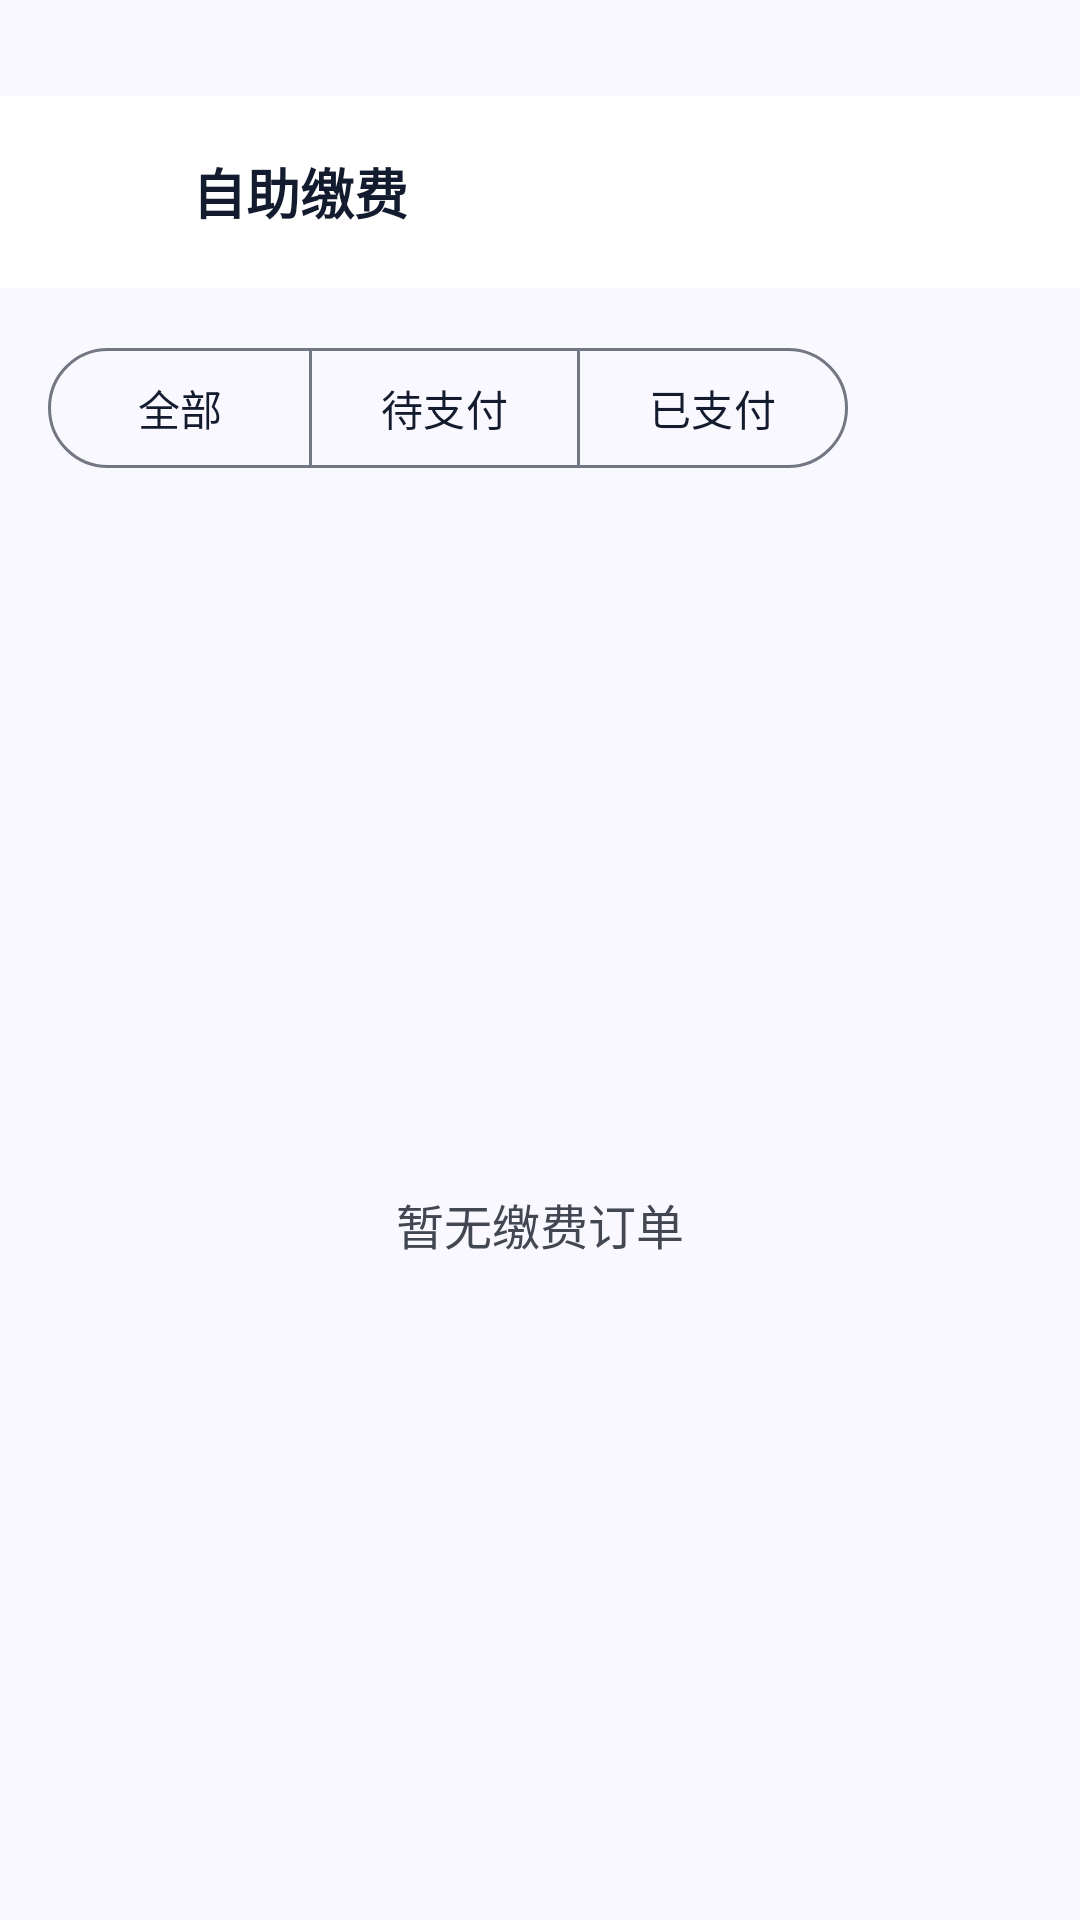

Write the Android layout XML for this screen, with the resource values it uses.
<!-- AndroidManifest.xml: application theme Theme.SereneHealth -->
<!-- res/layout/activity_payment.xml -->
<?xml version="1.0" encoding="utf-8"?>
<LinearLayout xmlns:android="http://schemas.android.com/apk/res/android"
    xmlns:app="http://schemas.android.com/apk/res-auto"
    android:layout_width="match_parent"
    android:layout_height="match_parent"
    android:background="@color/surface"
    android:orientation="vertical"
    android:paddingTop="32dp">

    <LinearLayout
        android:layout_width="match_parent"
        android:layout_height="?attr/actionBarSize"
        android:background="@color/white"
        android:gravity="center_vertical"
        android:orientation="horizontal"
        android:paddingHorizontal="@dimen/margin_mobile">

        <ImageButton
            android:id="@+id/btn_back"
            android:layout_width="40dp"
            android:layout_height="40dp"
            android:background="@null"
            android:contentDescription="@string/action_back"
            android:padding="@dimen/spacing_small"
            android:src="@drawable/ic_arrow_back" />

        <TextView
            android:layout_width="0dp"
            android:layout_height="wrap_content"
            android:layout_marginStart="@dimen/spacing_small"
            android:layout_weight="1"
            android:text="@string/payment_title"
            android:textColor="@color/on_surface"
            android:textSize="@dimen/text_size_title"
            android:textStyle="bold" />
    </LinearLayout>

    <com.google.android.material.button.MaterialButtonToggleGroup
        android:id="@+id/group_filter"
        android:layout_width="match_parent"
        android:layout_height="wrap_content"
        android:layout_margin="@dimen/margin_mobile"
        app:selectionRequired="true"
        app:singleSelection="true">

        <com.google.android.material.button.MaterialButton
            android:id="@+id/btn_filter_all"
            style="@style/Widget.Material3.Button.OutlinedButton"
            android:layout_width="wrap_content"
            android:layout_height="wrap_content"
            android:text="@string/appointment_record_all" />

        <com.google.android.material.button.MaterialButton
            android:id="@+id/btn_filter_unpaid"
            style="@style/Widget.Material3.Button.OutlinedButton"
            android:layout_width="wrap_content"
            android:layout_height="wrap_content"
            android:text="@string/payment_unpaid" />

        <com.google.android.material.button.MaterialButton
            android:id="@+id/btn_filter_paid"
            style="@style/Widget.Material3.Button.OutlinedButton"
            android:layout_width="wrap_content"
            android:layout_height="wrap_content"
            android:text="@string/payment_paid" />
    </com.google.android.material.button.MaterialButtonToggleGroup>

    <TextView
        android:id="@+id/tv_empty"
        android:layout_width="match_parent"
        android:layout_height="0dp"
        android:layout_weight="1"
        android:gravity="center"
        android:text="@string/payment_empty"
        android:textColor="@color/on_surface_variant"
        android:textSize="@dimen/text_size_subtitle" />

    <androidx.recyclerview.widget.RecyclerView
        android:id="@+id/rv_payment"
        android:layout_width="match_parent"
        android:layout_height="0dp"
        android:layout_weight="1"
        android:clipToPadding="false"
        android:paddingHorizontal="@dimen/margin_mobile"
        android:paddingBottom="@dimen/margin_mobile"
        android:visibility="gone" />
</LinearLayout>
<!-- resources referenced by this layout -->
<resources>
  <color name="on_surface">#FF131B2E</color>
  <color name="on_surface_variant">#FF424752</color>
  <color name="surface">#FFFAF8FF</color>
  <color name="white">#FFFFFFFF</color>
  <dimen name="margin_mobile">16dp</dimen>
  <dimen name="spacing_small">8dp</dimen>
  <dimen name="text_size_subtitle">16sp</dimen>
  <dimen name="text_size_title">18sp</dimen>
  <string name="action_back">返回</string>
  <string name="appointment_record_all">全部</string>
  <string name="payment_empty">暂无缴费订单</string>
  <string name="payment_paid">已支付</string>
  <string name="payment_title">自助缴费</string>
  <string name="payment_unpaid">待支付</string>
  <style name="Theme.SereneHealth" parent="Theme.Material3.Light.NoActionBar">
          <item name="colorPrimary">@color/primary</item>
          <item name="colorOnPrimary">@color/on_primary</item>
          <item name="colorPrimaryContainer">@color/primary_container</item>
          <item name="colorOnPrimaryContainer">@color/on_primary_container</item>
  
          <item name="colorSecondary">@color/secondary</item>
          <item name="colorOnSecondary">@color/on_secondary</item>
          <item name="colorSecondaryContainer">@color/secondary_container</item>
          <item name="colorOnSecondaryContainer">@color/on_secondary_container</item>
  
          <item name="colorTertiary">@color/tertiary</item>
          <item name="colorOnTertiary">@color/on_tertiary</item>
          <item name="colorTertiaryContainer">@color/tertiary_container</item>
          <item name="colorOnTertiaryContainer">@color/on_tertiary_container</item>
  
          <item name="colorError">@color/error</item>
          <item name="colorOnError">@color/on_error</item>
          <item name="colorErrorContainer">@color/error_container</item>
          <item name="colorOnErrorContainer">@color/on_error_container</item>
  
          <item name="colorSurface">@color/surface</item>
          <item name="colorOnSurface">@color/on_surface</item>
          <item name="colorSurfaceVariant">@color/surface_variant</item>
          <item name="colorOnSurfaceVariant">@color/on_surface_variant</item>
  
          <item name="colorOutline">@color/outline</item>
          <item name="colorOutlineVariant">@color/outline_variant</item>
  
          <item name="android:colorBackground">@color/surface</item>
          <item name="colorOnBackground">@color/on_surface</item>
      </style>
  <color name="primary">#FF00478D</color>
  <color name="on_primary">#FFFFFFFF</color>
  <color name="primary_container">#FF005EB8</color>
  <color name="on_primary_container">#FFC8DAFF</color>
  <color name="secondary">#FF505F76</color>
  <color name="on_secondary">#FFFFFFFF</color>
  <color name="secondary_container">#FFD0E1FB</color>
  <color name="on_secondary_container">#FF54647A</color>
  <color name="tertiary">#FF42484F</color>
  <color name="on_tertiary">#FFFFFFFF</color>
  <color name="tertiary_container">#FF596067</color>
  <color name="on_tertiary_container">#FFD4DAE2</color>
  <color name="error">#FFBA1A1A</color>
  <color name="on_error">#FFFFFFFF</color>
  <color name="error_container">#FFFFDAD6</color>
  <color name="on_error_container">#FF93000A</color>
  <color name="surface_variant">#FFDAE2FD</color>
  <color name="outline">#FF727783</color>
  <color name="outline_variant">#FFC2C6D4</color>
</resources>
